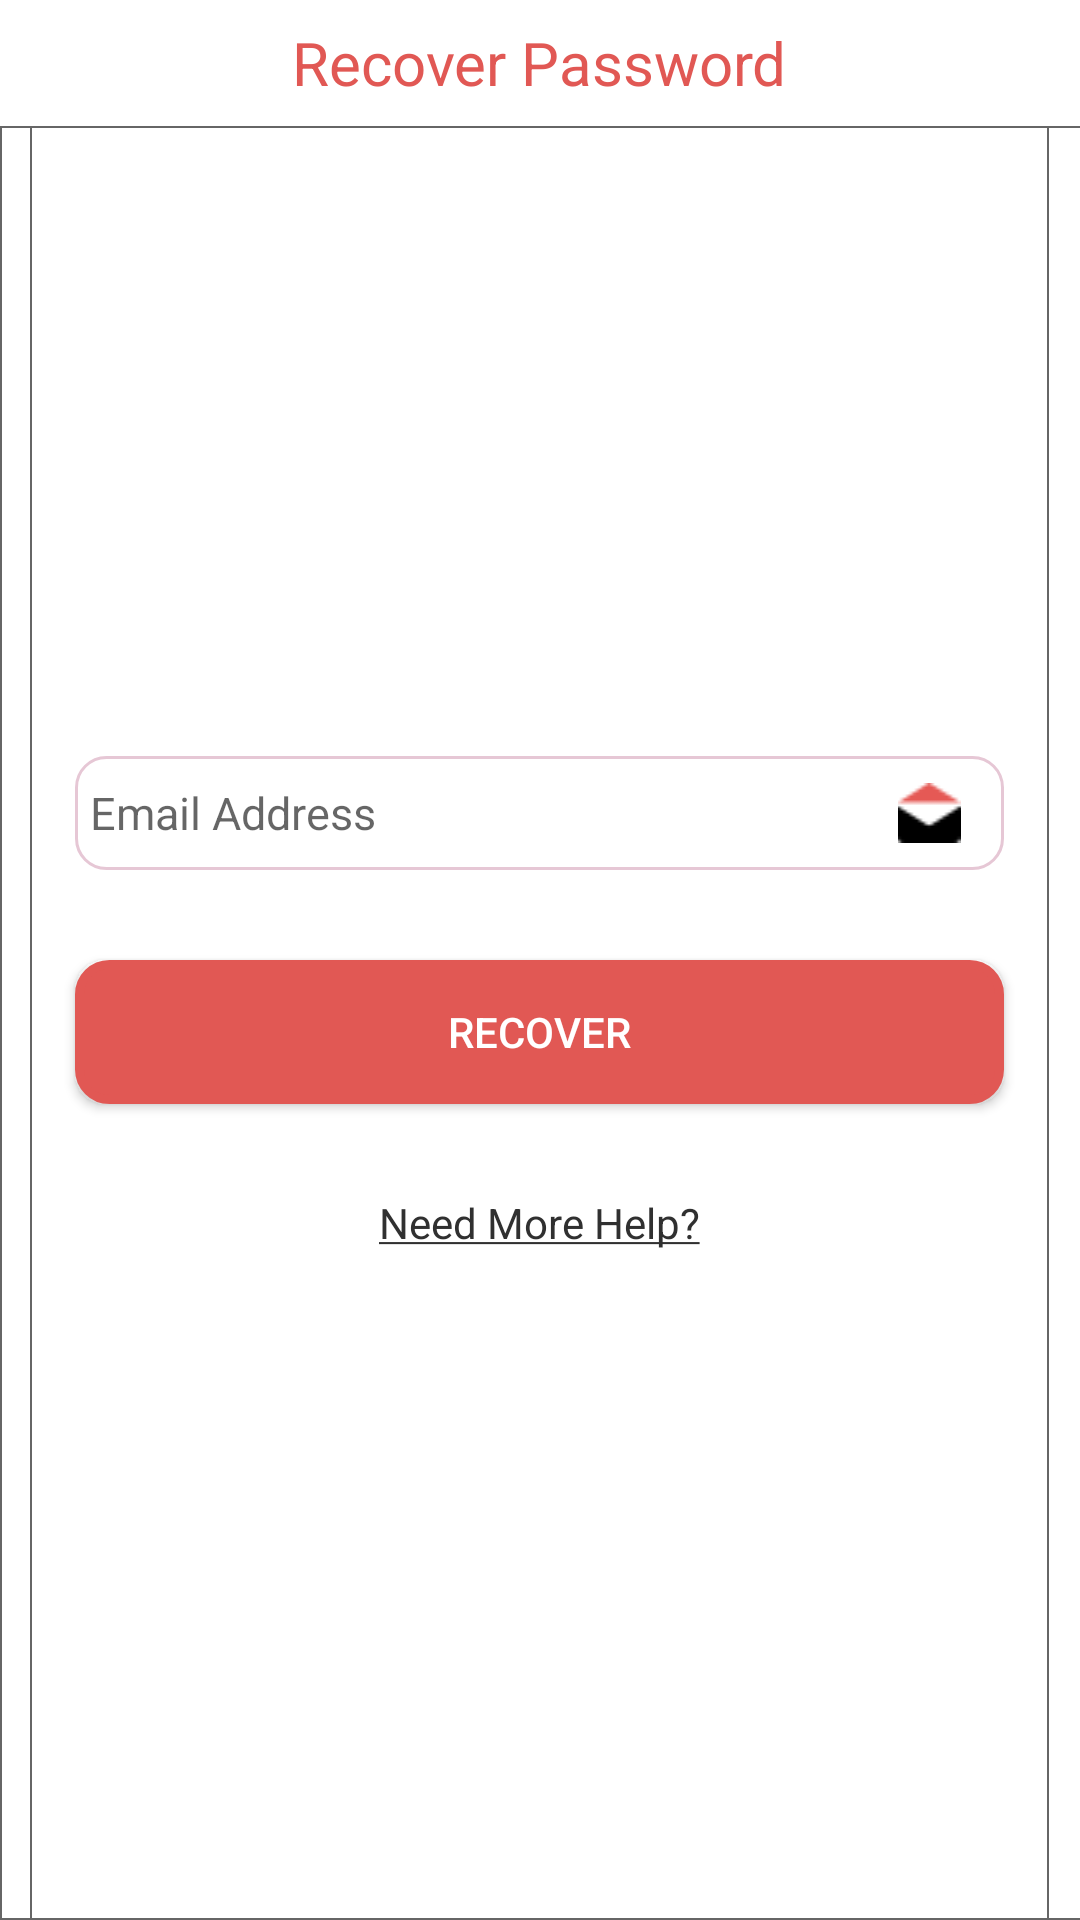

Produce the Android XML layout that renders to this screen, including the resource entries it uses.
<!-- AndroidManifest.xml: application theme AppTheme.NoToolBarWithABrandTheme -->
<!-- res/layout/activity_recover_password.xml -->
<?xml version="1.0" encoding="utf-8"?>
<LinearLayout xmlns:android="http://schemas.android.com/apk/res/android"
    xmlns:tools="http://schemas.android.com/tools"
    xmlns:app="http://schemas.android.com/apk/res-auto"
    android:id="@+id/activity_intro"
    android:layout_width="match_parent"
    android:layout_height="match_parent"
    android:orientation="vertical"
    tools:context=".activities.RecoverPasswordActivity">

    <RelativeLayout
        android:layout_width="match_parent"
        android:layout_height="wrap_content">
        <ImageView
            android:id="@+id/recoverPasswordBackArrow"
            android:layout_width="wrap_content"
            android:layout_height="wrap_content"
            android:layout_marginBottom="15dp"
            android:layout_marginLeft="15dp"
            android:layout_marginTop="15dp"
            app:srcCompat="@drawable/ico_back_arrow" />
        <TextView
            android:layout_width="wrap_content"
            android:layout_height="wrap_content"
            android:layout_centerHorizontal="true"
            android:layout_centerVertical="true"
            android:layout_marginTop="15dp"
            android:text="@string/titleRecoverPassword"
            android:textColor="@color/colorBrand1"
            android:textSize="20sp" />
    </RelativeLayout>


    <LinearLayout
        android:layout_width="match_parent"
        android:layout_height="wrap_content"
        android:background="@drawable/my_custom_background"
        android:orientation="vertical"
        android:layout_marginRight="-2dp">

        <LinearLayout
            android:layout_width="match_parent"
            android:layout_height="wrap_content"
            android:background="@drawable/my_custom_background"
            android:orientation="vertical"
            android:layout_marginLeft="10dp"
            android:layout_marginRight="12dp">


            <ImageView
                android:id="@+id/medium_logo"
                android:layout_width="370dp"
                android:layout_height="120dp"
                android:layout_centerHorizontal="true"
                android:layout_marginTop="45dp"
                android:layout_marginBottom="45dp"
                app:srcCompat="@drawable/logo_medium" />


            <LinearLayout
                android:layout_width="match_parent"
                android:layout_height="wrap_content"
                android:layout_marginLeft="15dp"
                android:layout_marginRight="15dp"
                android:background="@drawable/edit_text_round_style"
                android:padding="5dp">

                <EditText
                    android:id="@+id/emailAddress"
                    android:layout_width="0dp"
                    android:layout_height="wrap_content"
                    android:layout_weight="1"
                    android:textSize="15sp"
                    android:backgroundTint="@color/Transparent"
                    android:hint="@string/hintEmailAddress"
                    android:inputType="textEmailAddress"
                    android:padding="0dp"/>

                <ImageView
                    android:id="@+id/icoEmailAddress"
                    android:layout_width="40dp"
                    android:layout_height="wrap_content"
                    android:layout_gravity="center_vertical"
                    android:src="@drawable/ico_email_address" />
            </LinearLayout>


            <Button

                android:layout_width="match_parent"
                android:layout_height="wrap_content"
                android:layout_marginTop="30dp"
                android:layout_marginLeft="15dp"
                android:layout_marginRight="15dp"
                android:id="@+id/btnRecover"
                android:textColor="@color/colorWhite"
                android:text="@string/btnRecover"
                android:background="@drawable/button_brand_bg_rounded_corners"
                />

            <TextView
                android:id="@+id/needMoreHelp"
                android:layout_width="wrap_content"
                android:layout_height="wrap_content"
                android:text="@string/needMoreHelp"
                android:textColor="@color/black"
                android:layout_marginTop="30dp"
                android:layout_gravity="center"
                />
        <View
            android:layout_width="match_parent"
            android:layout_height="wrap_content"
            android:paddingBottom="20dp"/>
        </LinearLayout>

    </LinearLayout>
</LinearLayout>
<!-- resources referenced by this layout -->
<resources>
  <color name="Transparent">#FFFFFF</color>
  <color name="black">#303030</color>
  <color name="colorBrand1">#e15854</color>
  <color name="colorWhite">#ffffff</color>
  <!-- drawable button_brand_bg_rounded_corners (drawable) -->
  <?xml version="1.0" encoding="utf-8"?>
  <selector xmlns:android="http://schemas.android.com/apk/res/android">
  <item >
  
      <shape android:shape="rectangle">
          <solid android:color="#aabbcc"/>
          <stroke android:color="#aabbcc" android:width="3dp"/>
          <corners android:radius="10dp"/>
  
      </shape>
  </item>
  </selector>
  <!-- drawable edit_text_round_style (drawable) -->
  <?xml version="1.0" encoding="utf-8"?>
  <shape xmlns:android="http://schemas.android.com/apk/res/android">
      <corners android:radius="10dp"/>
      <stroke android:width="1dp"
          android:color="#00aa00"/>
      <solid android:color="#FFF"/>
  </shape>
  <!-- drawable ico_back_arrow: png bitmap (drawable-v24, 529 bytes) -->
  <!-- drawable ico_email_address: png bitmap (drawable-v24, 468 bytes) -->
  <!-- drawable logo_medium: png bitmap (drawable-v24, 12959 bytes) -->
  <!-- drawable my_custom_background (drawable) -->
  <?xml version="1.0" encoding="utf-8"?>
      <shape xmlns:android="http://schemas.android.com/apk/res/android"
          android:shape="rectangle">
          <corners
              android:radius="0dp"
              android:topRightRadius="0dp"
              android:bottomRightRadius="0dp"
              android:bottomLeftRadius="0dp" />
          <stroke
              android:width="0.5dp"
              android:color="#000000" />
      </shape>
  <string name="btnRecover">RECOVER</string>
  <string name="hintEmailAddress">Email Address</string>
  <string name="needMoreHelp"><u>Need More Help?</u></string>
  <string name="titleRecoverPassword">Recover Password</string>
  <style name="AppTheme.NoToolBarWithABrandTheme">
          <item name="android:windowActionBar">false</item>
          <item name="windowNoTitle">true</item>
          <item name="android:textCursorDrawable">@null</item>
          <item name="android:statusBarColor">@color/colorBrand1</item>
          <item name="android:windowBackground">@color/colorWhite</item>
      </style>
</resources>
